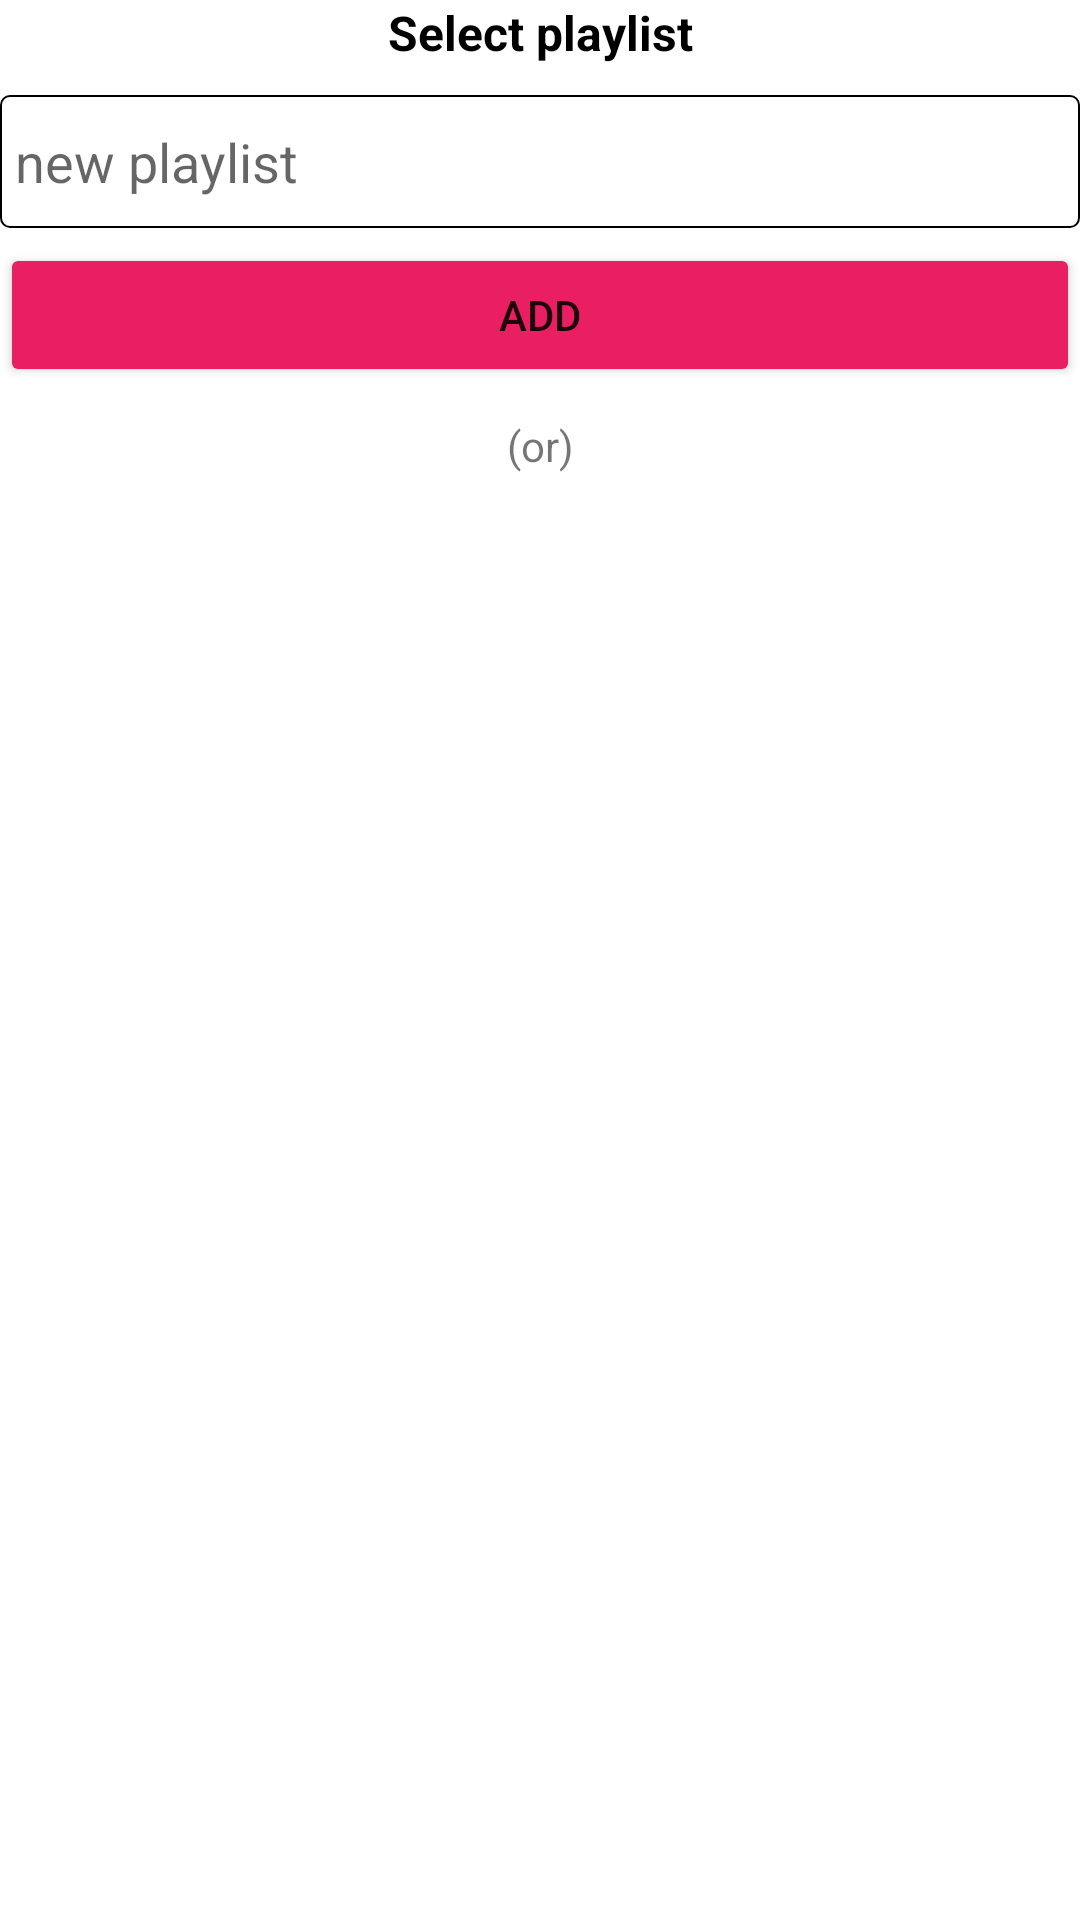

This screen was rendered from an Android layout file. Write that file and the resources it references.
<!-- AndroidManifest.xml: application theme Theme.YOUTUBE -->
<!-- res/layout/playlist_dialog_item.xml -->
<?xml version="1.0" encoding="utf-8"?>
<LinearLayout xmlns:android="http://schemas.android.com/apk/res/android"
    android:layout_width="match_parent"
    android:layout_height="match_parent"
    android:layout_marginStart="5dp"
    android:layout_marginEnd="5dp"
    android:orientation="vertical">

    <TextView
        android:layout_width="match_parent"
        android:layout_height="wrap_content"
        android:gravity="center_horizontal"
        android:text="Select playlist"
        android:textColor="@color/black"
        android:textSize="16dp"
        android:textStyle="bold" />

    <EditText
        android:id="@+id/edtPlaylist"
        android:layout_width="match_parent"
        android:layout_height="wrap_content"
        android:layout_marginTop="10dp"
        android:background="@drawable/edtbg"
        android:hint="new playlist"
        android:maxLines="1"
        android:padding="10dp"
        android:paddingStart="5dp" />

    <Button
        android:id="@+id/btnAddPlaylist"
        android:layout_width="match_parent"
        android:layout_height="wrap_content"
        android:layout_marginTop="5dp"
        android:backgroundTint="#E91E63"
        android:text="add" />

    <TextView
        android:layout_width="match_parent"
        android:layout_height="wrap_content"
        android:layout_marginTop="10dp"
        android:gravity="center_horizontal"
        android:text="(or)" />

    <androidx.recyclerview.widget.RecyclerView
        android:id="@+id/playlistRecycler"
        android:layout_width="match_parent"
        android:layout_height="match_parent"
        android:layout_marginTop="10dp" />
</LinearLayout>
<!-- resources referenced by this layout -->
<resources>
  <color name="black">#FF000000</color>
  <!-- drawable edtbg (drawable) -->
  <?xml version="1.0" encoding="utf-8"?>
  <shape xmlns:android="http://schemas.android.com/apk/res/android">
  
      <solid android:color="@color/colorTextIcon"/>
      <stroke android:width="0.5dp"
          android:color="@color/black"/>
      <corners android:radius="3dp"/>
  </shape>
  <style name="Theme.YOUTUBE" parent="Theme.MaterialComponents.DayNight.NoActionBar">
          
          <item name="colorPrimary">@color/purple_500</item>
          <item name="colorPrimaryVariant">@color/purple_700</item>
          <item name="colorOnPrimary">@color/white</item>
          
          <item name="colorSecondary">@color/teal_200</item>
          <item name="colorSecondaryVariant">@color/teal_700</item>
          <item name="colorOnSecondary">@color/black</item>
  
          
          <item name="android:statusBarColor" tools:targetApi="1">@color/white</item>
  
          <item name="android:windowLightStatusBar" tools:targetApi="23">true</item>
          
      </style>
  <color name="colorTextIcon">#B6FFFFFF</color>
  <color name="purple_500">#FF6200EE</color>
  <color name="purple_700">#FF3700B3</color>
  <color name="white">#FFFFFFFF</color>
  <color name="teal_200">#FF03DAC5</color>
  <color name="teal_700">#FF018786</color>
</resources>
